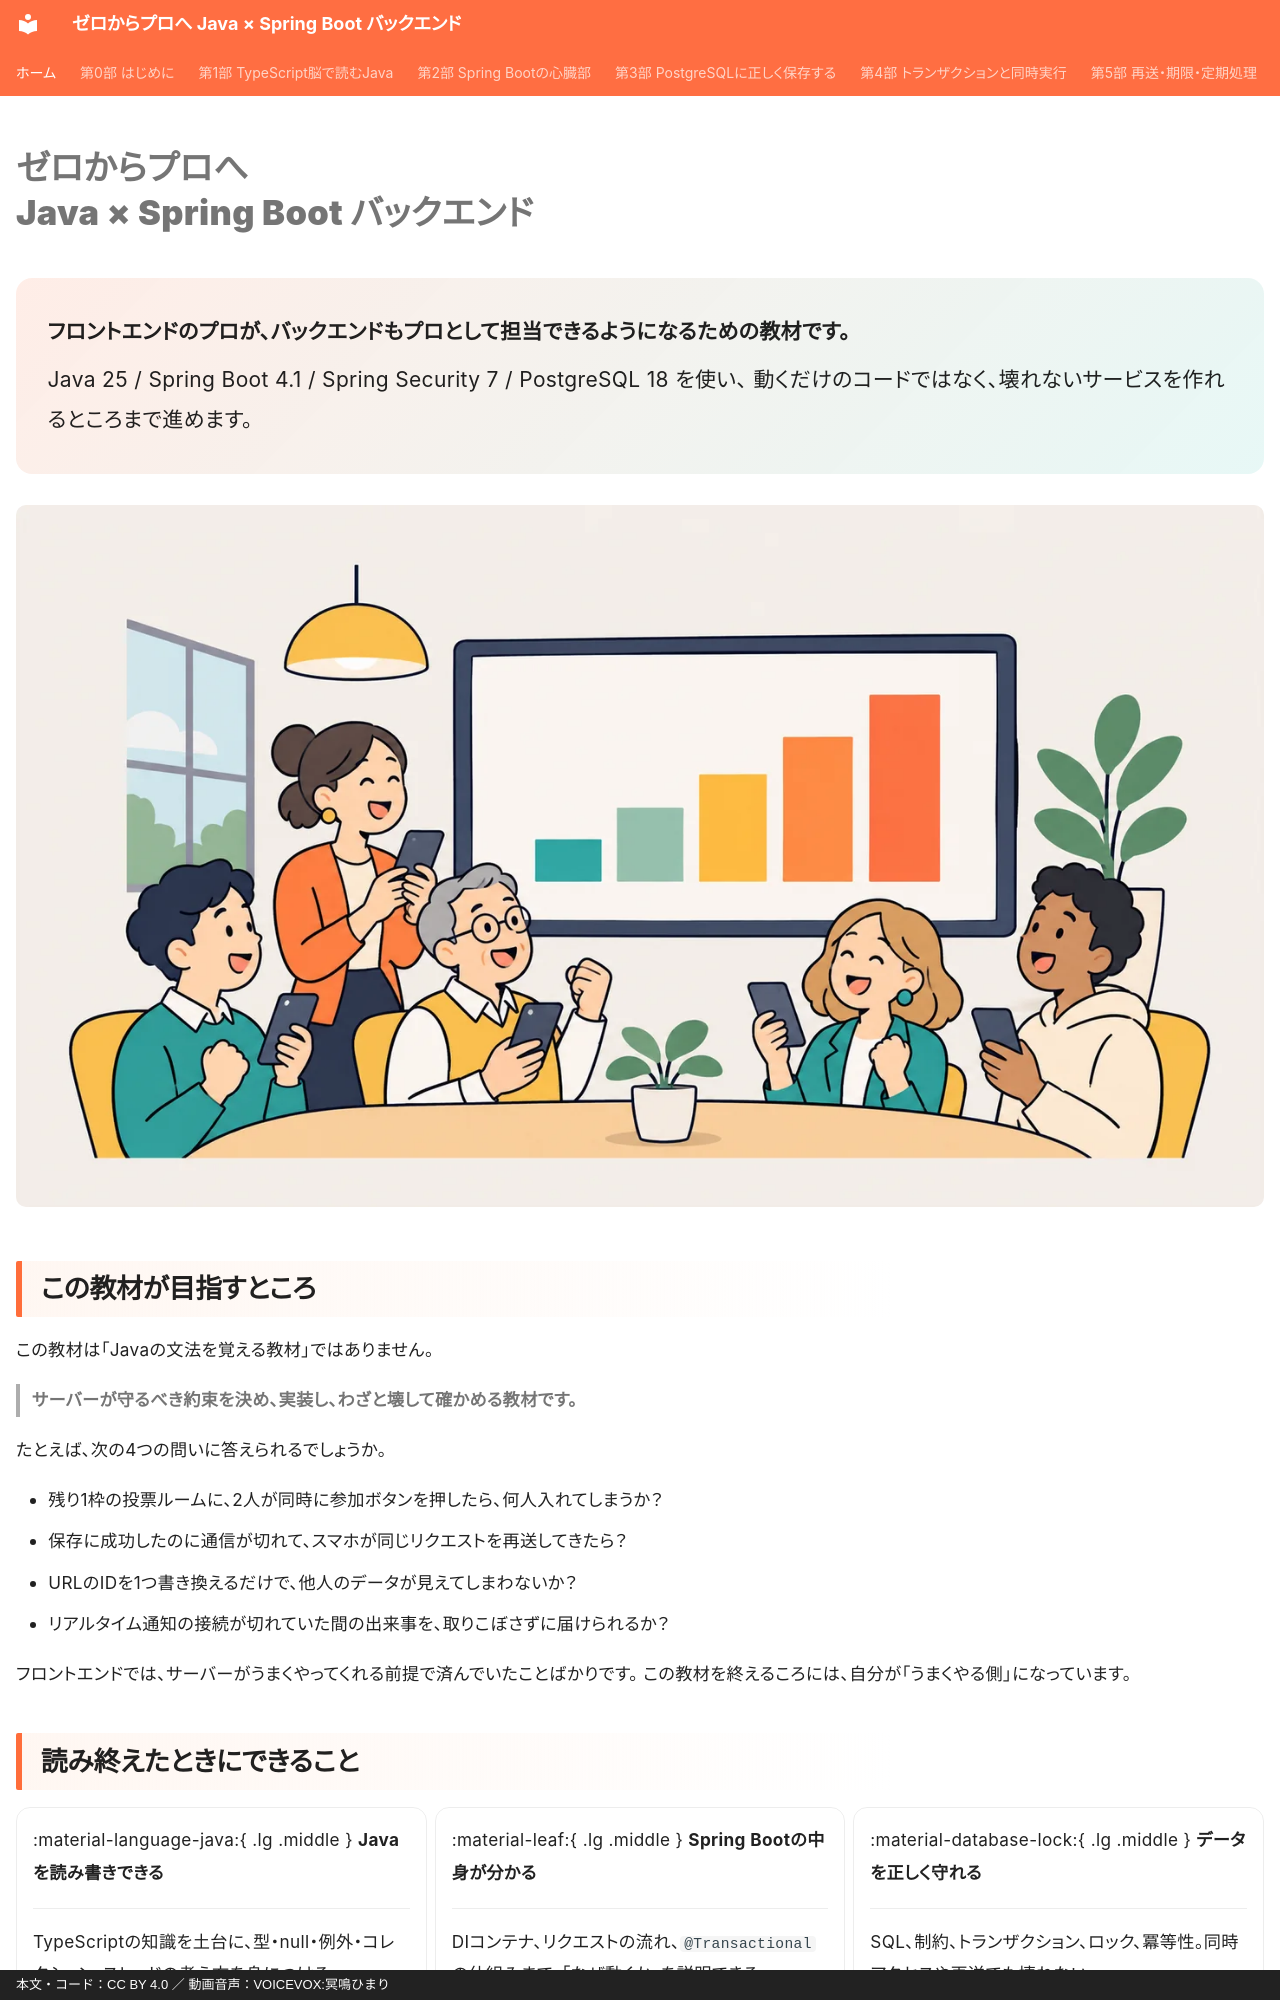

repository: y-endo/spring-boot-for-frontend-engineers · page: index.html · generator: mkdocs · copyright: 本文・コード：CC BY 4.0 ／ 動画音声：VOICEVOX:冥鳴ひまり

---
hide:
  - navigation
  - toc
---

# ゼロからプロへ<br>Java × Spring Boot バックエンド

<div class="hero-lead" markdown>

**フロントエンドのプロが、バックエンドもプロとして担当できるようになるための教材です。**

Java 25 / Spring Boot 4.1 / Spring Security 7 / PostgreSQL 18 を使い、
動くだけのコードではなく、壊れないサービスを作れるところまで進めます。

</div>

![会議室でスマートフォンから投票し、画面のグラフが伸びていく様子](assets/illustrations/quickvote-scene.webp)

## この教材が目指すところ

この教材は「Javaの文法を覚える教材」ではありません。

> **サーバーが守るべき約束を決め、実装し、わざと壊して確かめる教材です。**

たとえば、次の4つの問いに答えられるでしょうか。

- 残り1枠の投票ルームに、2人が同時に参加ボタンを押したら、何人入れてしまうか？
- 保存に成功したのに通信が切れて、スマホが同じリクエストを再送してきたら？
- URLのIDを1つ書き換えるだけで、他人のデータが見えてしまわないか？
- リアルタイム通知の接続が切れていた間の出来事を、取りこぼさずに届けられるか？

フロントエンドでは、サーバーがうまくやってくれる前提で済んでいたことばかりです。
この教材を終えるころには、自分が「うまくやる側」になっています。

## 読み終えたときにできること

<div class="grid cards" markdown>

-   :material-language-java:{ .lg .middle } **Javaを読み書きできる**

    ---

    TypeScriptの知識を土台に、型・null・例外・コレクション・スレッドの考え方を身につける。

-   :material-leaf:{ .lg .middle } **Spring Bootの中身が分かる**

    ---

    DIコンテナ、リクエストの流れ、`@Transactional` の仕組みまで。「なぜ動くか」を説明できる。

-   :material-database-lock:{ .lg .middle } **データを正しく守れる**

    ---

    SQL、制約、トランザクション、ロック、冪等性。同時アクセスや再送でも壊れない。

-   :material-shield-account:{ .lg .middle } **権限を設計できる**

    ---

    会員登録なしの匿名セッション、招待、Cookie、CSRF、レート制限まで、自分で設計して守る。

-   :material-access-point:{ .lg .middle } **リアルタイム通知を作れる**

    ---

    SSEと再接続、イベント履歴、2台構成。「切れても取りこぼさない」通知を作る。

-   :material-chart-line:{ .lg .middle } **公開後も責任を持てる**

    ---

    Docker、ログ、メトリクス、負荷、リリースと復旧。動かし続けるための技術。

</div>
